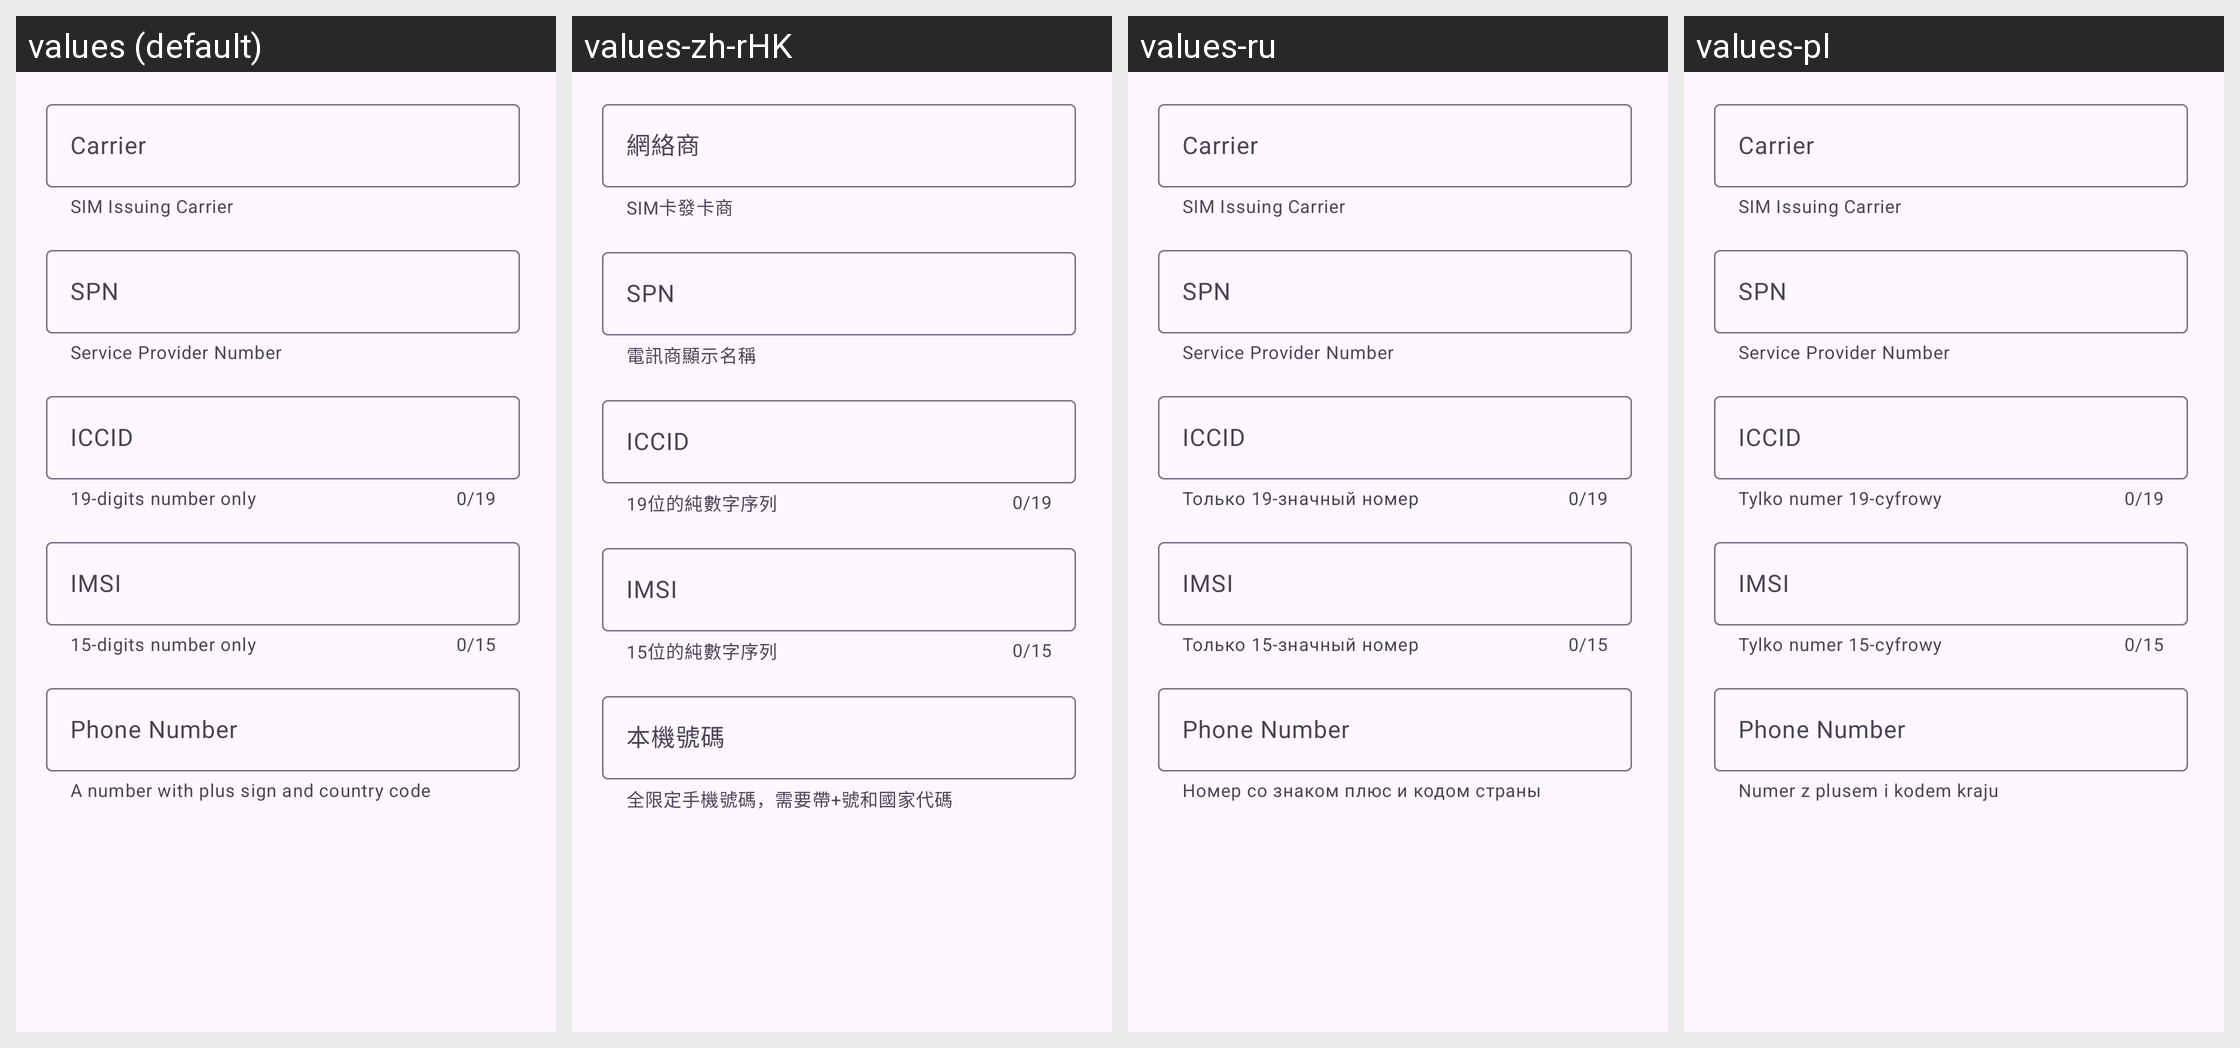

For this localized Android screen grid, give each drawn string resource with its value in every locale shown.
Android screen res/layout/dialog_vm_phone_sim.xml rendered under 4 locales, left to right: values (default), values-zh-rHK, values-ru, values-pl. Device: Nexus 5 (rendered at 1080×1920; each locale shown at half size, 540×960, under a caption strip naming it); theme Theme.Catalog.Purple.
Other locales in the repository, not shown: values-ar, values-de, values-de-rDE, values-es, values-fa, values-fr, values-hi, values-in, values-it, values-ja, values-ko, values-ml, values-ms, values-pt, values-ro, values-th, values-tr, values-uk, values-vi, values-vi-rVN, values-zh, values-zh-rCN, values-zh-rTW.
Strings drawn on this screen, with the default value and each locale's value (text and hints the layout hard-codes, and strings that could not be matched under every locale, appear in the picture but are not listed):

sim_carrier_help_tips
  values: SIM Issuing Carrier
  values-zh-rHK: SIM卡發卡商
  values-ru: SIM Issuing Carrier  [not translated; the default value is used]
  values-pl: SIM Issuing Carrier  [not translated; the default value is used]

vm_pref_title_sim_carrier
  values: Carrier
  values-zh-rHK: 網絡商
  values-ru: Carrier  [not translated; the default value is used]
  values-pl: Carrier  [not translated; the default value is used]

spn_help_tips
  values: Service Provider Number
  values-zh-rHK: 電訊商顯示名稱
  values-ru: Service Provider Number  [not translated; the default value is used]
  values-pl: Service Provider Number  [not translated; the default value is used]

vm_pref_title_spn
  values: SPN
  values-zh-rHK: SPN
  values-ru: SPN  [not translated; the default value is used]
  values-pl: SPN  [not translated; the default value is used]

iccid_help_tips
  values: 19-digits number only
  values-zh-rHK: 19位的純數字序列
  values-ru: Только 19-значный номер
  values-pl: Tylko numer 19-cyfrowy

vm_pref_title_sim_iccid
  values: ICCID
  values-zh-rHK: ICCID
  values-ru: ICCID  [not translated; the default value is used]
  values-pl: ICCID  [not translated; the default value is used]

imsi_help_tips
  values: 15-digits number only
  values-zh-rHK: 15位的純數字序列
  values-ru: Только 15-значный номер
  values-pl: Tylko numer 15-cyfrowy

vm_pref_title_sim_imsi
  values: IMSI
  values-zh-rHK: IMSI
  values-ru: IMSI  [not translated; the default value is used]
  values-pl: IMSI  [not translated; the default value is used]

phone_number_help_tips
  values: A number with plus sign and country code
  values-zh-rHK: 全限定手機號碼，需要帶+號和國家代碼
  values-ru: Номер со знаком плюс и кодом страны
  values-pl: Numer z plusem i kodem kraju

vm_pref_title_sim_phone_number
  values: Phone Number
  values-zh-rHK: 本機號碼
  values-ru: Phone Number  [not translated; the default value is used]
  values-pl: Phone Number  [not translated; the default value is used]
